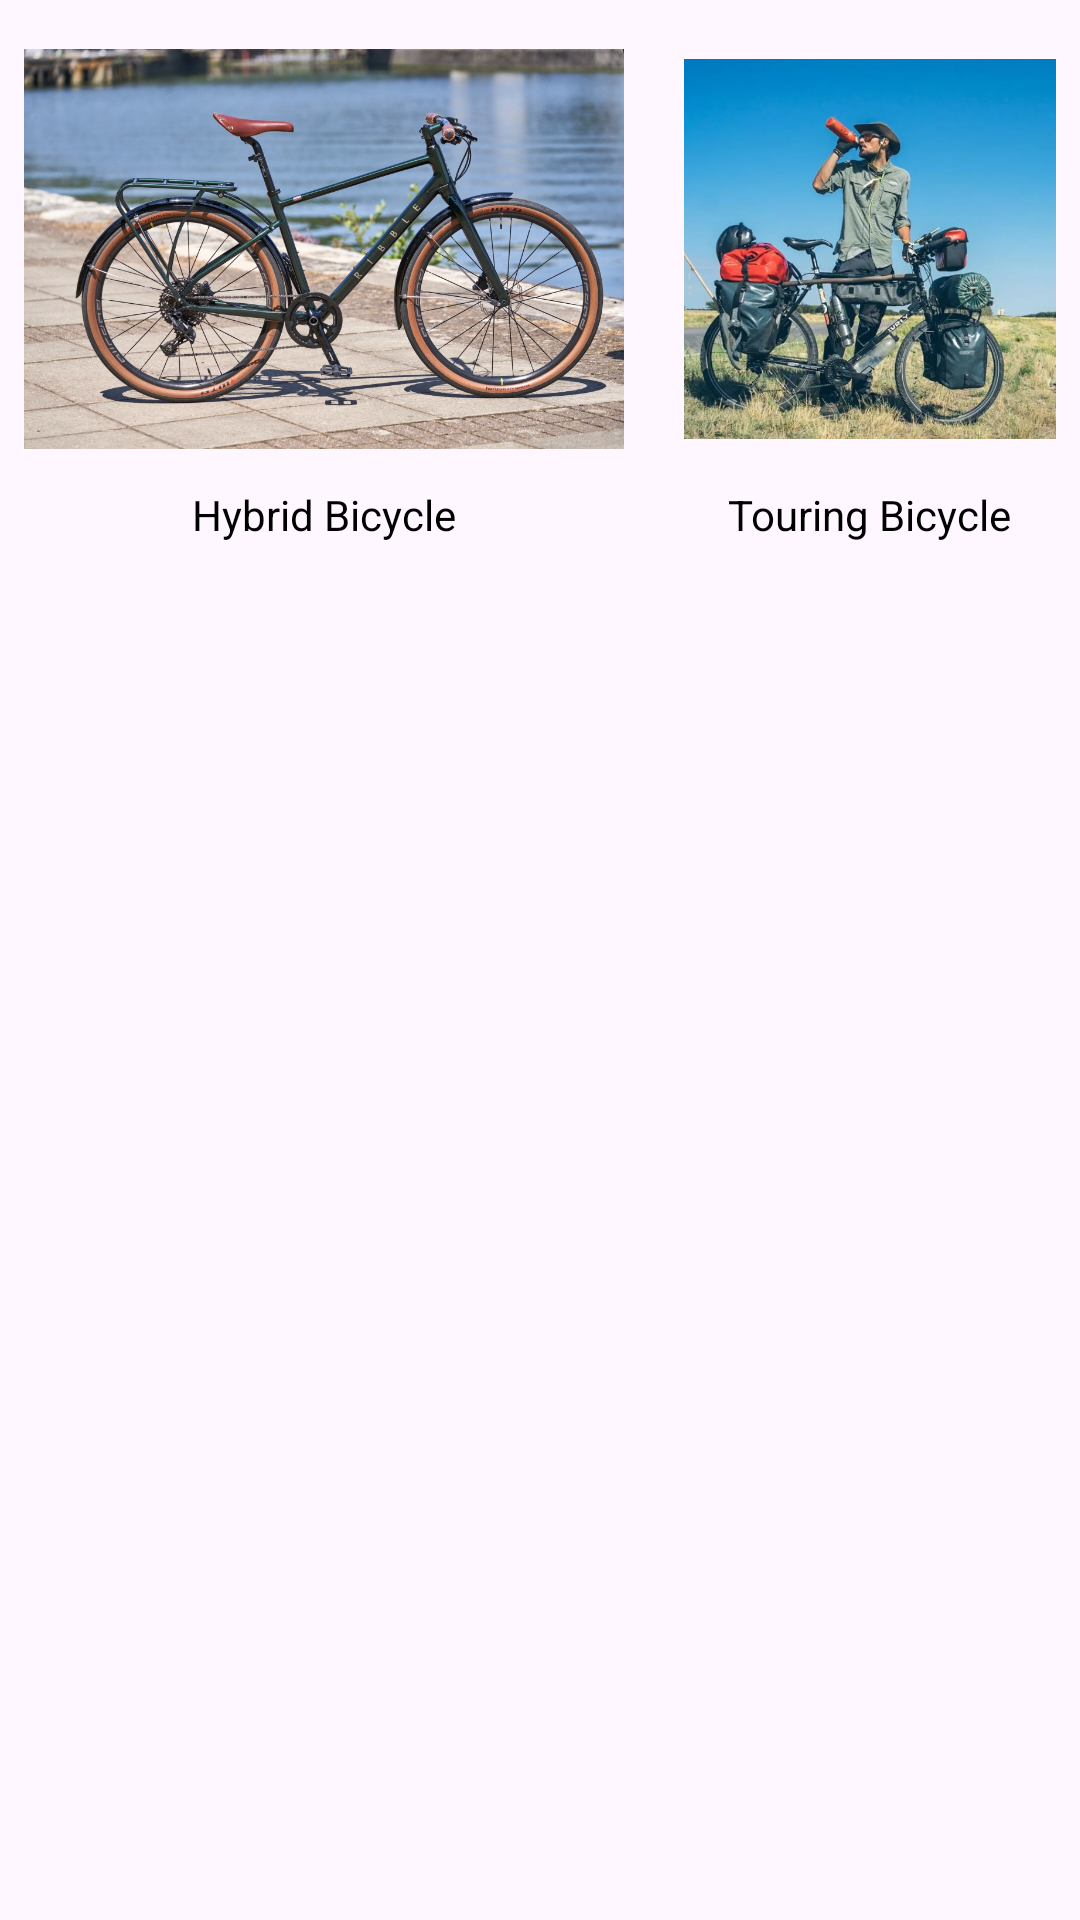

This screen was rendered from an Android layout file. Write that file and the resources it references.
<!-- AndroidManifest.xml: application theme Theme.PadelGo -->
<!-- res/layout/plus_category.xml -->
<?xml version="1.0" encoding="utf-8"?>
<LinearLayout xmlns:android="http://schemas.android.com/apk/res/android"
    android:layout_width="match_parent"
    android:layout_height="wrap_content"
    android:orientation="vertical">

    <LinearLayout
        android:layout_width="wrap_content"
        android:layout_height="wrap_content"
        android:orientation="horizontal"
        android:padding="8dp">

        <LinearLayout
            android:layout_width="wrap_content"
            android:layout_height="wrap_content"
            android:gravity="center_horizontal"
            android:orientation="vertical">

            <ImageView
                android:id="@+id/hybrid"
                android:layout_width="200dp"
                android:layout_height="150dp"
                android:src="@drawable/hybrid_2" />

            <TextView
                android:layout_width="wrap_content"
                android:layout_height="wrap_content"
                android:layout_marginTop="4dp"
                android:text="Hybrid Bicycle"
                android:textColor="@color/black"
                android:textSize="14sp" />
        </LinearLayout>

        <LinearLayout
            android:layout_width="wrap_content"
            android:layout_height="wrap_content"
            android:layout_marginStart="20dp"
            android:gravity="center_horizontal"
            android:orientation="vertical">

            <ImageView
                android:id="@+id/touring"
                android:layout_width="200dp"
                android:layout_height="150dp"
                android:src="@drawable/touring_2" />

            <TextView
                android:layout_width="wrap_content"
                android:layout_height="wrap_content"
                android:layout_marginTop="4dp"
                android:text="Touring Bicycle"
                android:textColor="@color/black"
                android:textSize="14sp" />
        </LinearLayout>

        <LinearLayout
            android:layout_width="wrap_content"
            android:layout_height="wrap_content"
            android:layout_marginStart="20dp"
            android:gravity="center_horizontal"
            android:orientation="vertical">

            <ImageView
                android:id="@+id/cruiser"
                android:layout_width="200dp"
                android:layout_height="150dp"
                android:src="@drawable/cruiser_3" />

            <TextView
                android:layout_width="wrap_content"
                android:layout_height="wrap_content"
                android:layout_marginTop="4dp"
                android:text="Cruiser Bicycle"
                android:textColor="@color/black"
                android:textSize="14sp" />
        </LinearLayout>

        <LinearLayout
            android:layout_width="wrap_content"
            android:layout_height="wrap_content"
            android:layout_marginStart="20dp"
            android:gravity="center_horizontal"
            android:orientation="vertical">

            <ImageView
                android:id="@+id/folding"
                android:layout_width="200dp"
                android:layout_height="150dp"
                android:src="@drawable/folding_3" />

            <TextView
                android:layout_width="wrap_content"
                android:layout_height="wrap_content"
                android:layout_marginTop="4dp"
                android:text="Folding Bicycle"
                android:textColor="@color/black"
                android:textSize="14sp" />
        </LinearLayout>

    </LinearLayout>

</LinearLayout>
<!-- resources referenced by this layout -->
<resources>
  <color name="black">#FF000000</color>
  <!-- drawable hybrid_2: jpg bitmap (drawable, 203865 bytes) -->
  <!-- drawable touring_2: webp bitmap (drawable, 100472 bytes) -->
  <style name="Theme.PadelGo" parent="Base.Theme.PadelGo" />
  <style name="Base.Theme.PadelGo" parent="Theme.Material3.DayNight.NoActionBar">
          
          
      </style>
</resources>
